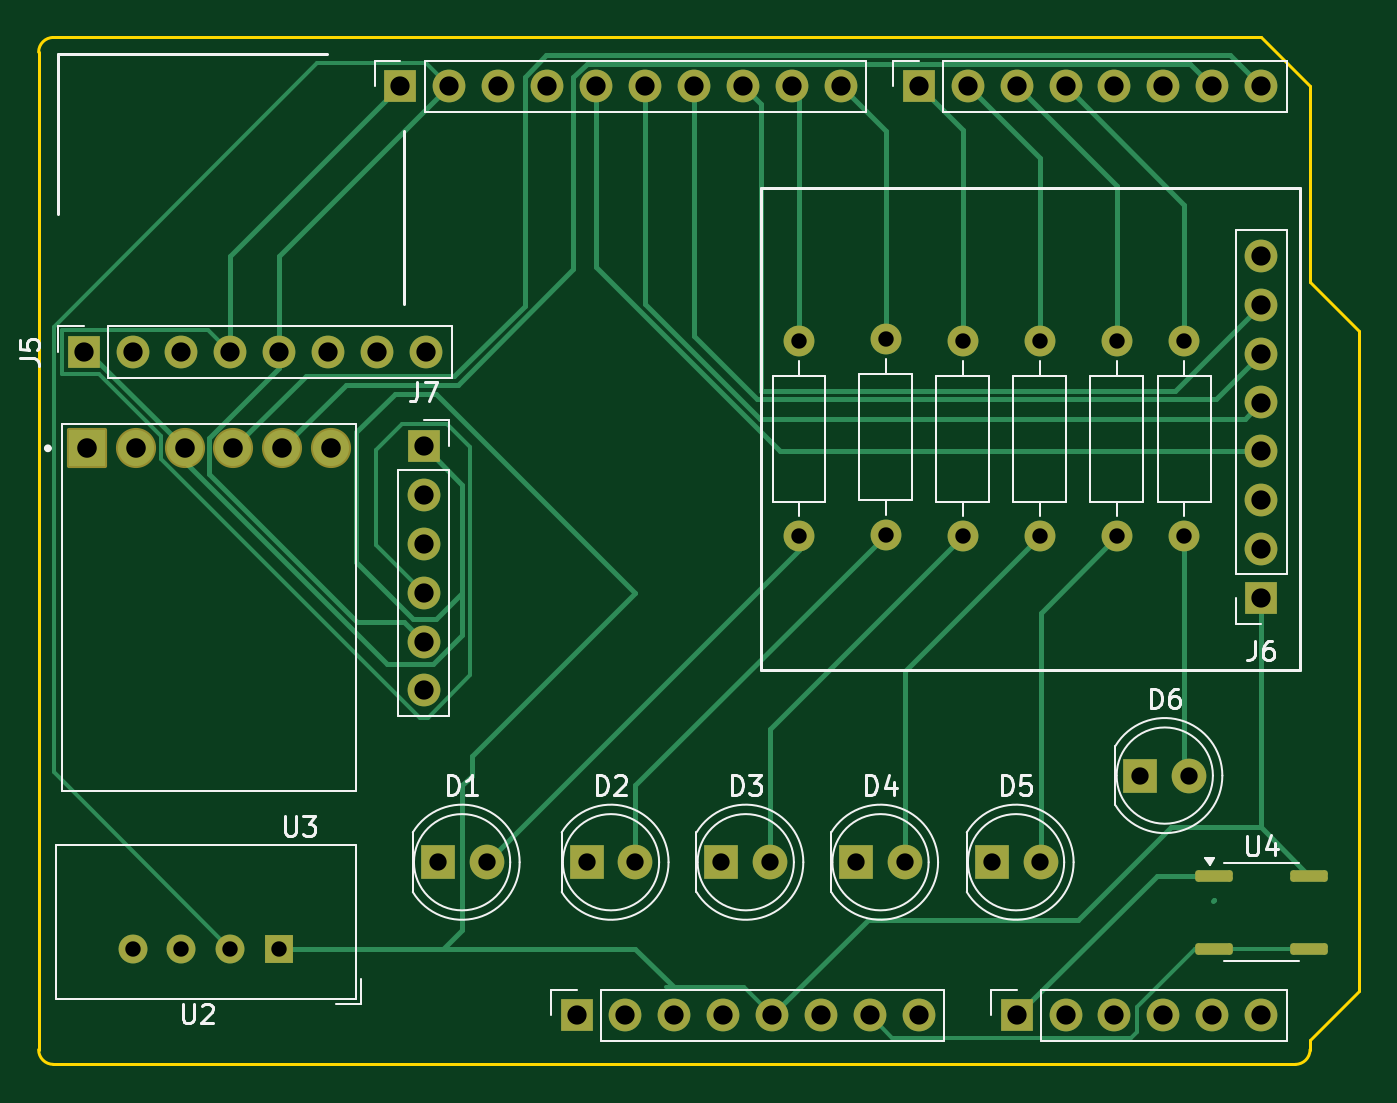
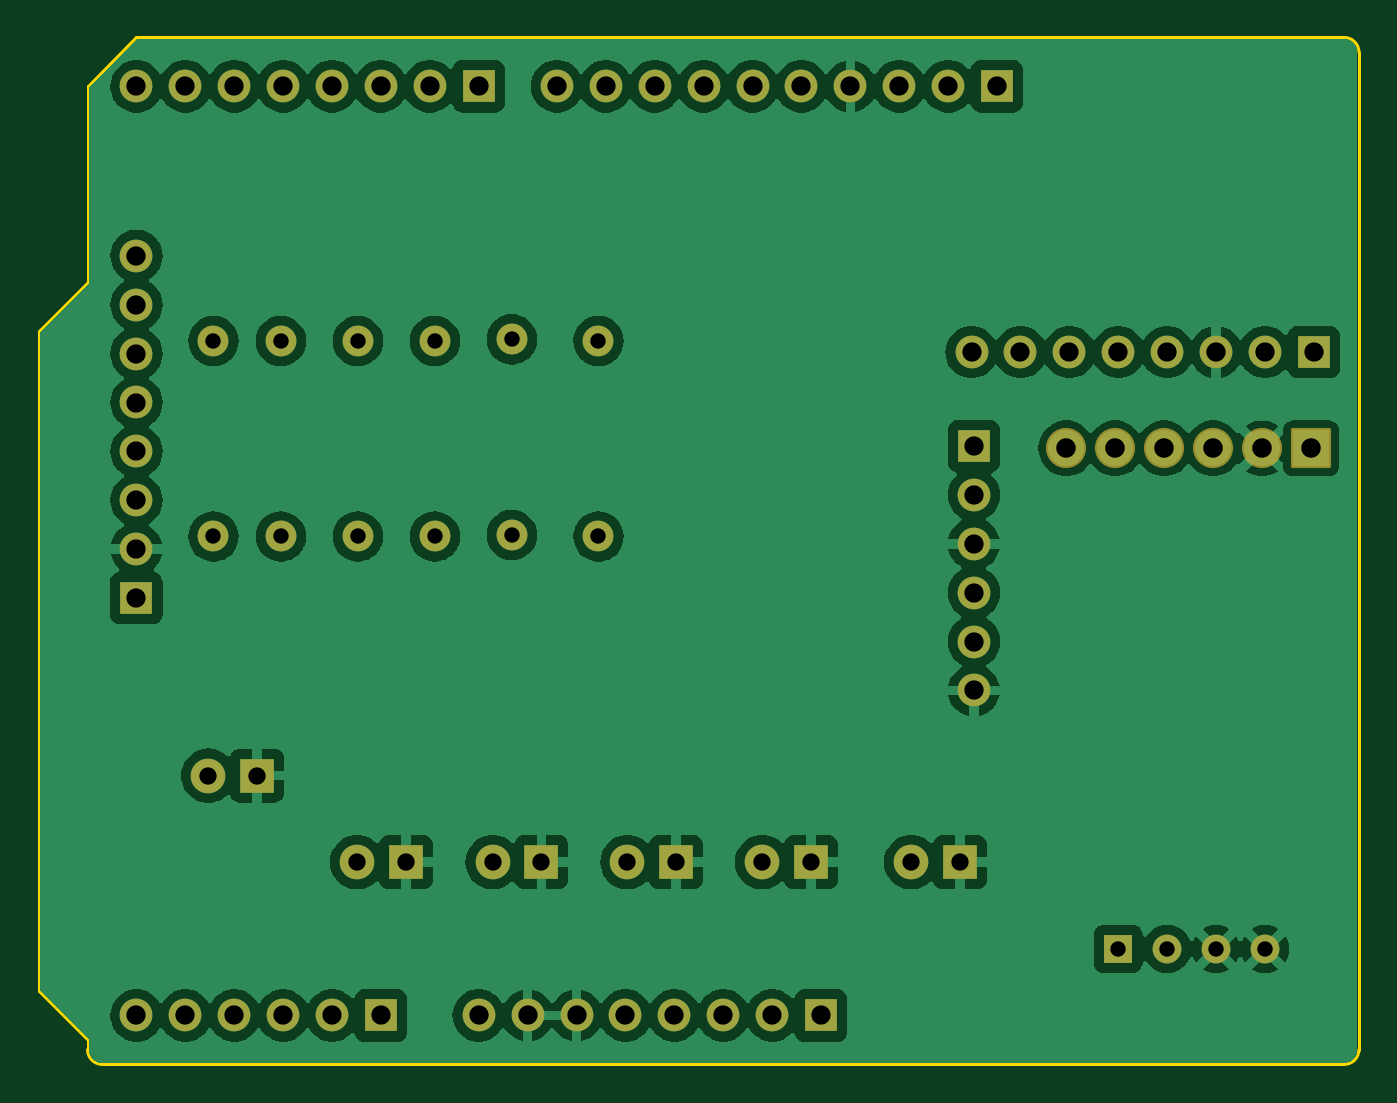
Circuit board: 11 layer files. Board 68.6 x 53.3 mm.
- bottom_copper: final_project_payload-B_Cu.gbr (134851 bytes)
- bottom_mask: final_project_payload-B_Mask.gbr (4102 bytes)
- paste: final_project_payload-B_Paste.gbr (464 bytes)
- bottom_silk: final_project_payload-B_Silkscreen.gbr (465 bytes)
- outline: final_project_payload-Edge_Cuts.gbr (1171 bytes)
- top_copper: final_project_payload-F_Cu.gbr (14785 bytes)
- top_mask: final_project_payload-F_Mask.gbr (4329 bytes)
- paste: final_project_payload-F_Paste.gbr (1236 bytes)
- top_silk: final_project_payload-F_Silkscreen.gbr (20530 bytes)
- drill: final_project_payload-NPTH.drl (265 bytes)
- drill: final_project_payload-PTH.drl (1835 bytes)

=== bottom_copper: final_project_payload-B_Cu.gbr (134851 bytes, source omitted) ===
=== bottom_mask: final_project_payload-B_Mask.gbr ===
%TF.GenerationSoftware,KiCad,Pcbnew,8.0.8*%
%TF.CreationDate,2025-03-13T23:14:19-06:00*%
%TF.ProjectId,final_project_payload,66696e61-6c5f-4707-926f-6a6563745f70,rev?*%
%TF.SameCoordinates,Original*%
%TF.FileFunction,Soldermask,Bot*%
%TF.FilePolarity,Negative*%
%FSLAX46Y46*%
G04 Gerber Fmt 4.6, Leading zero omitted, Abs format (unit mm)*
G04 Created by KiCad (PCBNEW 8.0.8) date 2025-03-13 23:14:19*
%MOMM*%
%LPD*%
G01*
G04 APERTURE LIST*
G04 Aperture macros list*
%AMRoundRect*
0 Rectangle with rounded corners*
0 $1 Rounding radius*
0 $2 $3 $4 $5 $6 $7 $8 $9 X,Y pos of 4 corners*
0 Add a 4 corners polygon primitive as box body*
4,1,4,$2,$3,$4,$5,$6,$7,$8,$9,$2,$3,0*
0 Add four circle primitives for the rounded corners*
1,1,$1+$1,$2,$3*
1,1,$1+$1,$4,$5*
1,1,$1+$1,$6,$7*
1,1,$1+$1,$8,$9*
0 Add four rect primitives between the rounded corners*
20,1,$1+$1,$2,$3,$4,$5,0*
20,1,$1+$1,$4,$5,$6,$7,0*
20,1,$1+$1,$6,$7,$8,$9,0*
20,1,$1+$1,$8,$9,$2,$3,0*%
G04 Aperture macros list end*
%ADD10R,1.700000X1.700000*%
%ADD11O,1.700000X1.700000*%
%ADD12C,1.500000*%
%ADD13R,1.500000X1.500000*%
%ADD14C,1.800000*%
%ADD15R,1.800000X1.800000*%
%ADD16O,1.600000X1.600000*%
%ADD17C,1.600000*%
%ADD18C,2.083600*%
%ADD19RoundRect,0.102000X0.939800X0.939800X-0.939800X0.939800X-0.939800X-0.939800X0.939800X-0.939800X0*%
G04 APERTURE END LIST*
D10*
%TO.C,J1*%
X127940000Y-97460000D03*
D11*
X130480000Y-97460000D03*
X133020000Y-97460000D03*
X135560000Y-97460000D03*
X138100000Y-97460000D03*
X140640000Y-97460000D03*
X143180000Y-97460000D03*
X145720000Y-97460000D03*
%TD*%
D10*
%TO.C,J3*%
X150800000Y-97460000D03*
D11*
X153340000Y-97460000D03*
X155880000Y-97460000D03*
X158420000Y-97460000D03*
X160960000Y-97460000D03*
X163500000Y-97460000D03*
%TD*%
D10*
%TO.C,J2*%
X118796000Y-49200000D03*
D11*
X121336000Y-49200000D03*
X123876000Y-49200000D03*
X126416000Y-49200000D03*
X128956000Y-49200000D03*
X131496000Y-49200000D03*
X134036000Y-49200000D03*
X136576000Y-49200000D03*
X139116000Y-49200000D03*
X141656000Y-49200000D03*
%TD*%
D10*
%TO.C,J4*%
X145720000Y-49200000D03*
D11*
X148260000Y-49200000D03*
X150800000Y-49200000D03*
X153340000Y-49200000D03*
X155880000Y-49200000D03*
X158420000Y-49200000D03*
X160960000Y-49200000D03*
X163500000Y-49200000D03*
%TD*%
D12*
%TO.C,U2*%
X104880000Y-94000000D03*
X107420000Y-94000000D03*
X109960000Y-94000000D03*
D13*
X112500000Y-94000000D03*
%TD*%
D14*
%TO.C,D6*%
X159765000Y-85000000D03*
D15*
X157225000Y-85000000D03*
%TD*%
D14*
%TO.C,D5*%
X152040000Y-89500000D03*
D15*
X149500000Y-89500000D03*
%TD*%
D14*
%TO.C,D3*%
X138000000Y-89500000D03*
D15*
X135460000Y-89500000D03*
%TD*%
D11*
%TO.C,J6*%
X163500000Y-58000000D03*
X163500000Y-60540000D03*
X163500000Y-63080000D03*
X163500000Y-65620000D03*
X163500000Y-68160000D03*
X163500000Y-70700000D03*
X163500000Y-73240000D03*
D10*
X163500000Y-75780000D03*
%TD*%
D11*
%TO.C,J5*%
X120120000Y-63000000D03*
X117580000Y-63000000D03*
X115040000Y-63000000D03*
X112500000Y-63000000D03*
X109960000Y-63000000D03*
X107420000Y-63000000D03*
X104880000Y-63000000D03*
D10*
X102340000Y-63000000D03*
%TD*%
D16*
%TO.C,R3*%
X148000000Y-72580000D03*
D17*
X148000000Y-62420000D03*
%TD*%
D14*
%TO.C,D4*%
X145000000Y-89500000D03*
D15*
X142460000Y-89500000D03*
%TD*%
D10*
%TO.C,J7*%
X120000000Y-67880000D03*
D11*
X120000000Y-70420000D03*
X120000000Y-72960000D03*
X120000000Y-75500000D03*
X120000000Y-78040000D03*
X120000000Y-80580000D03*
%TD*%
D18*
%TO.C,U3*%
X115200000Y-68000000D03*
X112660000Y-68000000D03*
X110120000Y-68000000D03*
X107580000Y-68000000D03*
X105040000Y-68000000D03*
D19*
X102500000Y-68000000D03*
%TD*%
D14*
%TO.C,D1*%
X123265000Y-89500000D03*
D15*
X120725000Y-89500000D03*
%TD*%
D16*
%TO.C,R6*%
X159500000Y-72580000D03*
D17*
X159500000Y-62420000D03*
%TD*%
D16*
%TO.C,R2*%
X144000000Y-72500000D03*
D17*
X144000000Y-62340000D03*
%TD*%
D14*
%TO.C,D2*%
X131000000Y-89500000D03*
D15*
X128460000Y-89500000D03*
%TD*%
D16*
%TO.C,R4*%
X152000000Y-72580000D03*
D17*
X152000000Y-62420000D03*
%TD*%
D16*
%TO.C,R1*%
X139500000Y-72580000D03*
D17*
X139500000Y-62420000D03*
%TD*%
D16*
%TO.C,R5*%
X156000000Y-72580000D03*
D17*
X156000000Y-62420000D03*
%TD*%
M02*

=== paste: final_project_payload-B_Paste.gbr ===
%TF.GenerationSoftware,KiCad,Pcbnew,8.0.8*%
%TF.CreationDate,2025-03-13T23:14:19-06:00*%
%TF.ProjectId,final_project_payload,66696e61-6c5f-4707-926f-6a6563745f70,rev?*%
%TF.SameCoordinates,Original*%
%TF.FileFunction,Paste,Bot*%
%TF.FilePolarity,Positive*%
%FSLAX46Y46*%
G04 Gerber Fmt 4.6, Leading zero omitted, Abs format (unit mm)*
G04 Created by KiCad (PCBNEW 8.0.8) date 2025-03-13 23:14:19*
%MOMM*%
%LPD*%
G01*
G04 APERTURE LIST*
G04 APERTURE END LIST*
M02*

=== bottom_silk: final_project_payload-B_Silkscreen.gbr ===
%TF.GenerationSoftware,KiCad,Pcbnew,8.0.8*%
%TF.CreationDate,2025-03-13T23:14:19-06:00*%
%TF.ProjectId,final_project_payload,66696e61-6c5f-4707-926f-6a6563745f70,rev?*%
%TF.SameCoordinates,Original*%
%TF.FileFunction,Legend,Bot*%
%TF.FilePolarity,Positive*%
%FSLAX46Y46*%
G04 Gerber Fmt 4.6, Leading zero omitted, Abs format (unit mm)*
G04 Created by KiCad (PCBNEW 8.0.8) date 2025-03-13 23:14:19*
%MOMM*%
%LPD*%
G01*
G04 APERTURE LIST*
G04 APERTURE END LIST*
M02*

=== outline: final_project_payload-Edge_Cuts.gbr ===
%TF.GenerationSoftware,KiCad,Pcbnew,8.0.8*%
%TF.CreationDate,2025-03-13T23:14:19-06:00*%
%TF.ProjectId,final_project_payload,66696e61-6c5f-4707-926f-6a6563745f70,rev?*%
%TF.SameCoordinates,Original*%
%TF.FileFunction,Profile,NP*%
%FSLAX46Y46*%
G04 Gerber Fmt 4.6, Leading zero omitted, Abs format (unit mm)*
G04 Created by KiCad (PCBNEW 8.0.8) date 2025-03-13 23:14:19*
%MOMM*%
%LPD*%
G01*
G04 APERTURE LIST*
%TA.AperFunction,Profile*%
%ADD10C,0.150000*%
%TD*%
G04 APERTURE END LIST*
D10*
X166040000Y-59360000D02*
X168580000Y-61900000D01*
X100000000Y-99238000D02*
X100000000Y-47422000D01*
X168580000Y-61900000D02*
X168580000Y-96190000D01*
X165278000Y-100000000D02*
X100762000Y-100000000D01*
X100762000Y-46660000D02*
X163500000Y-46660000D01*
X100762000Y-100000000D02*
G75*
G02*
X100000000Y-99238000I0J762000D01*
G01*
X168580000Y-96190000D02*
X166040000Y-98730000D01*
X163500000Y-46660000D02*
X166040000Y-49200000D01*
X166040000Y-99238000D02*
G75*
G02*
X165278000Y-100000000I-762000J0D01*
G01*
X166040000Y-49200000D02*
X166040000Y-59360000D01*
X166040000Y-98730000D02*
X166040000Y-99238000D01*
X100000000Y-47422000D02*
G75*
G02*
X100762000Y-46660000I762000J0D01*
G01*
M02*

=== top_copper: final_project_payload-F_Cu.gbr (14785 bytes, source omitted) ===
=== top_mask: final_project_payload-F_Mask.gbr ===
%TF.GenerationSoftware,KiCad,Pcbnew,8.0.8*%
%TF.CreationDate,2025-03-13T23:14:19-06:00*%
%TF.ProjectId,final_project_payload,66696e61-6c5f-4707-926f-6a6563745f70,rev?*%
%TF.SameCoordinates,Original*%
%TF.FileFunction,Soldermask,Top*%
%TF.FilePolarity,Negative*%
%FSLAX46Y46*%
G04 Gerber Fmt 4.6, Leading zero omitted, Abs format (unit mm)*
G04 Created by KiCad (PCBNEW 8.0.8) date 2025-03-13 23:14:19*
%MOMM*%
%LPD*%
G01*
G04 APERTURE LIST*
G04 Aperture macros list*
%AMRoundRect*
0 Rectangle with rounded corners*
0 $1 Rounding radius*
0 $2 $3 $4 $5 $6 $7 $8 $9 X,Y pos of 4 corners*
0 Add a 4 corners polygon primitive as box body*
4,1,4,$2,$3,$4,$5,$6,$7,$8,$9,$2,$3,0*
0 Add four circle primitives for the rounded corners*
1,1,$1+$1,$2,$3*
1,1,$1+$1,$4,$5*
1,1,$1+$1,$6,$7*
1,1,$1+$1,$8,$9*
0 Add four rect primitives between the rounded corners*
20,1,$1+$1,$2,$3,$4,$5,0*
20,1,$1+$1,$4,$5,$6,$7,0*
20,1,$1+$1,$6,$7,$8,$9,0*
20,1,$1+$1,$8,$9,$2,$3,0*%
G04 Aperture macros list end*
%ADD10R,1.700000X1.700000*%
%ADD11O,1.700000X1.700000*%
%ADD12C,1.500000*%
%ADD13R,1.500000X1.500000*%
%ADD14C,1.800000*%
%ADD15R,1.800000X1.800000*%
%ADD16RoundRect,0.150000X-0.825000X-0.150000X0.825000X-0.150000X0.825000X0.150000X-0.825000X0.150000X0*%
%ADD17O,1.600000X1.600000*%
%ADD18C,1.600000*%
%ADD19C,2.083600*%
%ADD20RoundRect,0.102000X0.939800X0.939800X-0.939800X0.939800X-0.939800X-0.939800X0.939800X-0.939800X0*%
G04 APERTURE END LIST*
D10*
%TO.C,J1*%
X127940000Y-97460000D03*
D11*
X130480000Y-97460000D03*
X133020000Y-97460000D03*
X135560000Y-97460000D03*
X138100000Y-97460000D03*
X140640000Y-97460000D03*
X143180000Y-97460000D03*
X145720000Y-97460000D03*
%TD*%
D10*
%TO.C,J3*%
X150800000Y-97460000D03*
D11*
X153340000Y-97460000D03*
X155880000Y-97460000D03*
X158420000Y-97460000D03*
X160960000Y-97460000D03*
X163500000Y-97460000D03*
%TD*%
D10*
%TO.C,J2*%
X118796000Y-49200000D03*
D11*
X121336000Y-49200000D03*
X123876000Y-49200000D03*
X126416000Y-49200000D03*
X128956000Y-49200000D03*
X131496000Y-49200000D03*
X134036000Y-49200000D03*
X136576000Y-49200000D03*
X139116000Y-49200000D03*
X141656000Y-49200000D03*
%TD*%
D10*
%TO.C,J4*%
X145720000Y-49200000D03*
D11*
X148260000Y-49200000D03*
X150800000Y-49200000D03*
X153340000Y-49200000D03*
X155880000Y-49200000D03*
X158420000Y-49200000D03*
X160960000Y-49200000D03*
X163500000Y-49200000D03*
%TD*%
D12*
%TO.C,U2*%
X104880000Y-94000000D03*
X107420000Y-94000000D03*
X109960000Y-94000000D03*
D13*
X112500000Y-94000000D03*
%TD*%
D14*
%TO.C,D6*%
X159765000Y-85000000D03*
D15*
X157225000Y-85000000D03*
%TD*%
D16*
%TO.C,U4*%
X166000000Y-90190000D03*
X166000000Y-94000000D03*
X161050000Y-94000000D03*
X161050000Y-90190000D03*
%TD*%
D14*
%TO.C,D5*%
X152040000Y-89500000D03*
D15*
X149500000Y-89500000D03*
%TD*%
D14*
%TO.C,D3*%
X138000000Y-89500000D03*
D15*
X135460000Y-89500000D03*
%TD*%
D11*
%TO.C,J6*%
X163500000Y-58000000D03*
X163500000Y-60540000D03*
X163500000Y-63080000D03*
X163500000Y-65620000D03*
X163500000Y-68160000D03*
X163500000Y-70700000D03*
X163500000Y-73240000D03*
D10*
X163500000Y-75780000D03*
%TD*%
D11*
%TO.C,J5*%
X120120000Y-63000000D03*
X117580000Y-63000000D03*
X115040000Y-63000000D03*
X112500000Y-63000000D03*
X109960000Y-63000000D03*
X107420000Y-63000000D03*
X104880000Y-63000000D03*
D10*
X102340000Y-63000000D03*
%TD*%
D17*
%TO.C,R3*%
X148000000Y-72580000D03*
D18*
X148000000Y-62420000D03*
%TD*%
D14*
%TO.C,D4*%
X145000000Y-89500000D03*
D15*
X142460000Y-89500000D03*
%TD*%
D10*
%TO.C,J7*%
X120000000Y-67880000D03*
D11*
X120000000Y-70420000D03*
X120000000Y-72960000D03*
X120000000Y-75500000D03*
X120000000Y-78040000D03*
X120000000Y-80580000D03*
%TD*%
D19*
%TO.C,U3*%
X115200000Y-68000000D03*
X112660000Y-68000000D03*
X110120000Y-68000000D03*
X107580000Y-68000000D03*
X105040000Y-68000000D03*
D20*
X102500000Y-68000000D03*
%TD*%
D14*
%TO.C,D1*%
X123265000Y-89500000D03*
D15*
X120725000Y-89500000D03*
%TD*%
D17*
%TO.C,R6*%
X159500000Y-72580000D03*
D18*
X159500000Y-62420000D03*
%TD*%
D17*
%TO.C,R2*%
X144000000Y-72500000D03*
D18*
X144000000Y-62340000D03*
%TD*%
D14*
%TO.C,D2*%
X131000000Y-89500000D03*
D15*
X128460000Y-89500000D03*
%TD*%
D17*
%TO.C,R4*%
X152000000Y-72580000D03*
D18*
X152000000Y-62420000D03*
%TD*%
D17*
%TO.C,R1*%
X139500000Y-72580000D03*
D18*
X139500000Y-62420000D03*
%TD*%
D17*
%TO.C,R5*%
X156000000Y-72580000D03*
D18*
X156000000Y-62420000D03*
%TD*%
M02*

=== paste: final_project_payload-F_Paste.gbr (1236 bytes, source withheld) ===
=== top_silk: final_project_payload-F_Silkscreen.gbr (20530 bytes, source omitted) ===
=== drill: final_project_payload-NPTH.drl ===
M48
; DRILL file {KiCad 8.0.8} date 2025-03-13T23:14:07-0600
; FORMAT={-:-/ absolute / inch / decimal}
; #@! TF.CreationDate,2025-03-13T23:14:07-06:00
; #@! TF.GenerationSoftware,Kicad,Pcbnew,8.0.8
; #@! TF.FileFunction,NonPlated,1,2,NPTH
FMAT,2
INCH
%
G90
G05
M30

=== drill: final_project_payload-PTH.drl ===
M48
; DRILL file {KiCad 8.0.8} date 2025-03-13T23:14:07-0600
; FORMAT={-:-/ absolute / inch / decimal}
; #@! TF.CreationDate,2025-03-13T23:14:07-06:00
; #@! TF.GenerationSoftware,Kicad,Pcbnew,8.0.8
; #@! TF.FileFunction,Plated,1,2,PTH
FMAT,2
INCH
; #@! TA.AperFunction,Plated,PTH,ComponentDrill
T1C0.0315
; #@! TA.AperFunction,Plated,PTH,ComponentDrill
T2C0.0354
; #@! TA.AperFunction,Plated,PTH,ComponentDrill
T3C0.0394
; #@! TA.AperFunction,Plated,PTH,ComponentDrill
T4C0.0400
%
G90
G05
T1
X4.1291Y-3.7008
X4.2291Y-3.7008
X4.3291Y-3.7008
X4.4291Y-3.7008
X5.4921Y-2.4575
X5.4921Y-2.8575
X5.6693Y-2.4543
X5.6693Y-2.8543
X5.8268Y-2.4575
X5.8268Y-2.8575
X5.9843Y-2.4575
X5.9843Y-2.8575
X6.1417Y-2.4575
X6.1417Y-2.8575
X6.2795Y-2.4575
X6.2795Y-2.8575
T2
X4.753Y-3.5236
X4.853Y-3.5236
X5.0575Y-3.5236
X5.1575Y-3.5236
X5.3331Y-3.5236
X5.4331Y-3.5236
X5.6087Y-3.5236
X5.7087Y-3.5236
X5.8858Y-3.5236
X5.9858Y-3.5236
X6.19Y-3.3465
X6.29Y-3.3465
T3
X4.0291Y-2.4803
X4.1291Y-2.4803
X4.2291Y-2.4803
X4.3291Y-2.4803
X4.4291Y-2.4803
X4.5291Y-2.4803
X4.6291Y-2.4803
X4.677Y-1.937
X4.7244Y-2.6724
X4.7244Y-2.7724
X4.7244Y-2.8724
X4.7244Y-2.9724
X4.7244Y-3.0724
X4.7244Y-3.1724
X4.7291Y-2.4803
X4.777Y-1.937
X4.877Y-1.937
X4.977Y-1.937
X5.037Y-3.837
X5.077Y-1.937
X5.137Y-3.837
X5.177Y-1.937
X5.237Y-3.837
X5.277Y-1.937
X5.337Y-3.837
X5.377Y-1.937
X5.437Y-3.837
X5.477Y-1.937
X5.537Y-3.837
X5.577Y-1.937
X5.637Y-3.837
X5.737Y-1.937
X5.737Y-3.837
X5.837Y-1.937
X5.937Y-1.937
X5.937Y-3.837
X6.037Y-1.937
X6.037Y-3.837
X6.137Y-1.937
X6.137Y-3.837
X6.237Y-1.937
X6.237Y-3.837
X6.337Y-1.937
X6.337Y-3.837
X6.437Y-1.937
X6.437Y-2.2835
X6.437Y-2.3835
X6.437Y-2.4835
X6.437Y-2.5835
X6.437Y-2.6835
X6.437Y-2.7835
X6.437Y-2.8835
X6.437Y-2.9835
X6.437Y-3.837
T4
X4.0354Y-2.6772
X4.1354Y-2.6772
X4.2354Y-2.6772
X4.3354Y-2.6772
X4.4354Y-2.6772
X4.5354Y-2.6772
M30

